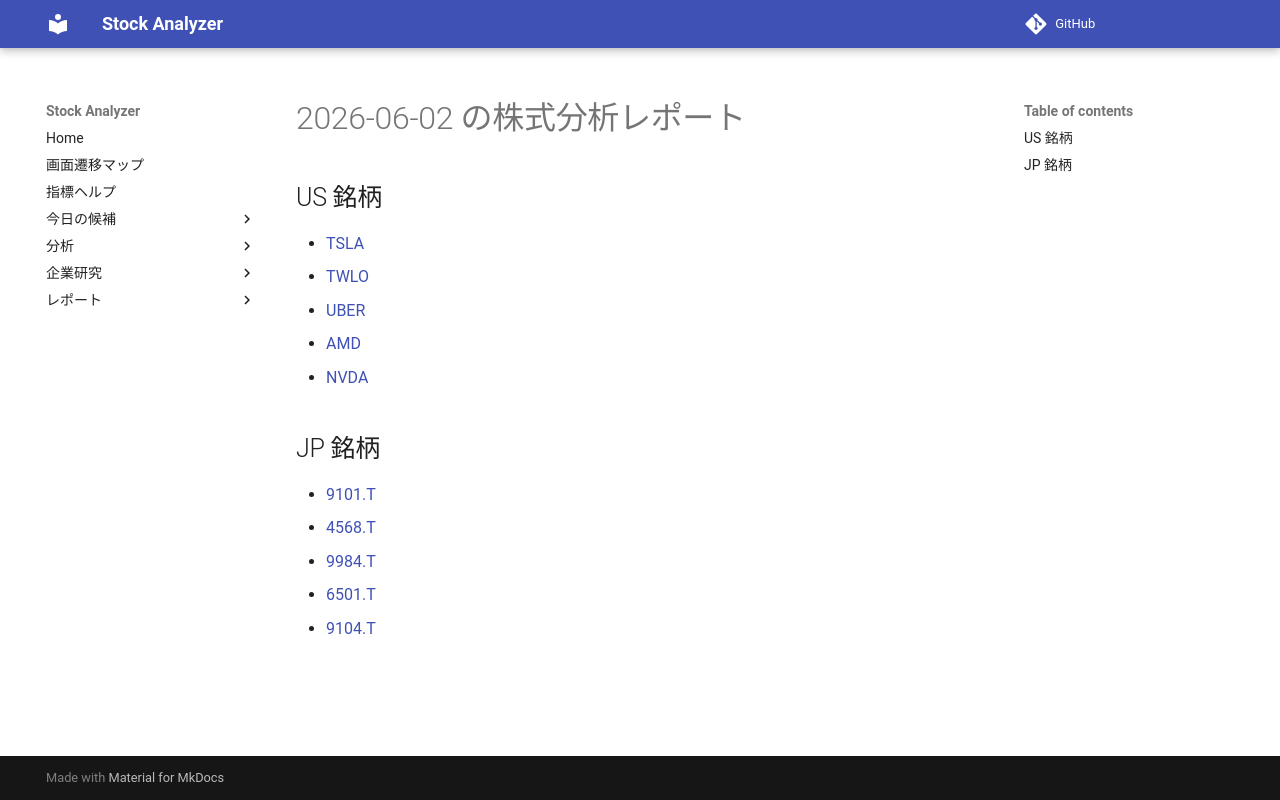

repository: Yumi-note/Making-APP · page: reports/2026-06-02/193402/index.html · generator: mkdocs

# 2026-06-02 の株式分析レポート

## US 銘柄

- [TSLA](TSLA.md)
- [TWLO](TWLO.md)
- [UBER](UBER.md)
- [AMD](AMD.md)
- [NVDA](NVDA.md)

## JP 銘柄

- [9101.T](9101_T.md)
- [4568.T](4568_T.md)
- [9984.T](9984_T.md)
- [6501.T](6501_T.md)
- [9104.T](9104_T.md)
